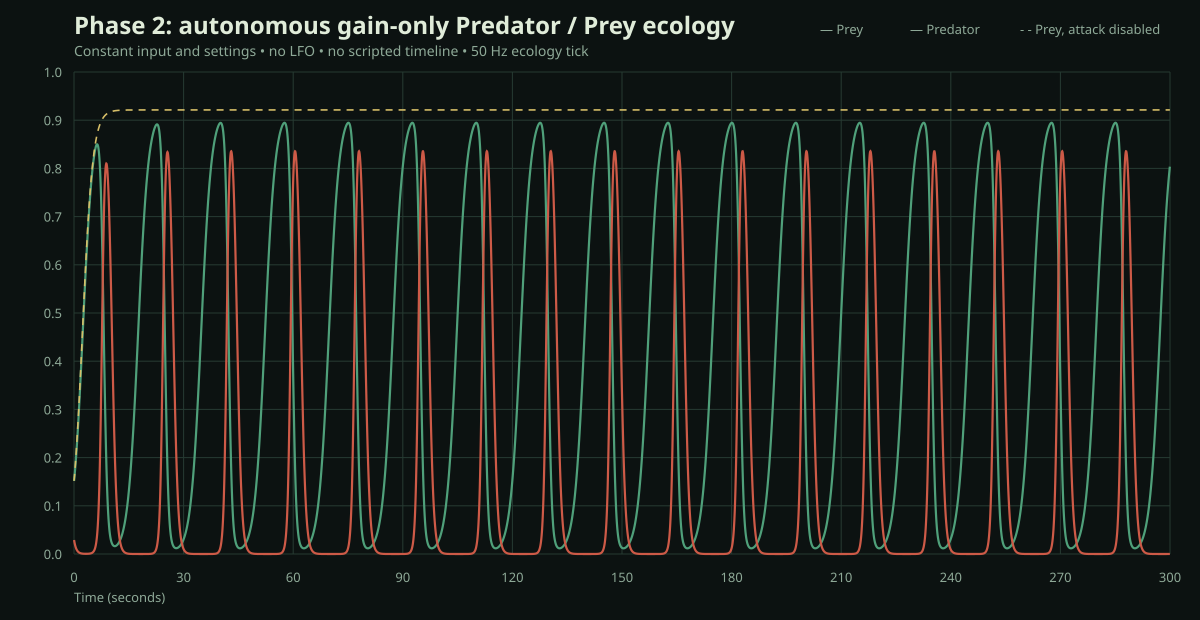

Data behind this chart, as committed beside it:
time_s, prey, predator, prey_health, predator_health, raw_food, filtered_food, prey_birth, prey_death, predator_birth, predator_death, attack, prey_gain, predator_gain, faults, prey_no_attack, predator_no_attack
0.02, 0.1515, 0.02903, 0.499, 0.4903, 0.07014, 0.00075, 0.1076, 0.1325, 1.00191e-06, 1.536, 0.07597, 0.07131, 0.01245, 0, 0.1518, 0.02903
0.04, 0.1531, 0.02808, 0.4982, 0.4808, 0.07131, 0.001504, 0.1087, 0.1299, 1.01297e-06, 1.536, 0.07336, 0.0725, 0.0123, 0, 0.1536, 0.02808
0.06, 0.1547, 0.02717, 0.4975, 0.4715, 0.0725, 0.002264, 0.1099, 0.1273, 1.0394e-06, 1.536, 0.07083, 0.07372, 0.01215, 0, 0.1554, 0.02717
0.08, 0.1563, 0.02629, 0.497, 0.4624, 0.07372, 0.003028, 0.111, 0.1249, 1.08605e-06, 1.536, 0.06839, 0.07497, 0.01202, 0, 0.1572, 0.02629
0.1, 0.1579, 0.02543, 0.4966, 0.4534, 0.07497, 0.003797, 0.1121, 0.1225, 1.15693e-06, 1.536, 0.06603, 0.07624, 0.01189, 0, 0.1591, 0.02543
0.12, 0.1595, 0.02461, 0.4964, 0.4447, 0.07624, 0.004572, 0.1133, 0.1203, 1.25535e-06, 1.536, 0.06375, 0.07754, 0.01177, 0, 0.1609, 0.02461
0.14, 0.1612, 0.02381, 0.4963, 0.4361, 0.07754, 0.005352, 0.1145, 0.1181, 1.38407e-06, 1.536, 0.06155, 0.07887, 0.01166, 0, 0.1628, 0.02381
0.16, 0.1629, 0.02303, 0.4964, 0.4276, 0.07887, 0.006138, 0.1157, 0.1159, 1.5454e-06, 1.536, 0.05943, 0.08023, 0.01155, 0, 0.1647, 0.02303
0.18, 0.1646, 0.02228, 0.4965, 0.4193, 0.08023, 0.00693, 0.1169, 0.1139, 1.74128e-06, 1.536, 0.05737, 0.08161, 0.01145, 0, 0.1667, 0.02228
0.2, 0.1663, 0.02156, 0.4969, 0.4112, 0.08161, 0.007729, 0.1181, 0.1119, 1.97329e-06, 1.536, 0.05539, 0.08302, 0.01136, 0, 0.1686, 0.02156
0.22, 0.168, 0.02086, 0.4973, 0.4033, 0.08302, 0.008534, 0.1193, 0.11, 2.24277e-06, 1.536, 0.05347, 0.08446, 0.01127, 0, 0.1705, 0.02086
0.24, 0.1698, 0.02018, 0.4979, 0.3955, 0.08446, 0.009345, 0.1206, 0.1081, 2.55078e-06, 1.536, 0.05162, 0.08593, 0.01119, 0, 0.1725, 0.02018
0.26, 0.1716, 0.01953, 0.4986, 0.3878, 0.08593, 0.01016, 0.1218, 0.1063, 2.89819e-06, 1.536, 0.04983, 0.08743, 0.01112, 0, 0.1745, 0.01953
0.28, 0.1734, 0.01889, 0.4994, 0.3803, 0.08743, 0.01099, 0.1231, 0.1046, 3.28568e-06, 1.536, 0.0481, 0.08896, 0.01105, 0, 0.1765, 0.01889
0.3, 0.1752, 0.01828, 0.5003, 0.3729, 0.08896, 0.01182, 0.1244, 0.1029, 3.71376e-06, 1.536, 0.04643, 0.09051, 0.01098, 0, 0.1785, 0.01828
0.32, 0.177, 0.01768, 0.5014, 0.3657, 0.09051, 0.01267, 0.1257, 0.1013, 4.18283e-06, 1.536, 0.04482, 0.0921, 0.01092, 0, 0.1806, 0.01768
0.34, 0.1789, 0.01711, 0.5025, 0.3586, 0.0921, 0.01351, 0.127, 0.09977, 4.69314e-06, 1.536, 0.04327, 0.09372, 0.01086, 0, 0.1826, 0.01711
0.36, 0.1808, 0.01655, 0.5038, 0.3517, 0.09372, 0.01437, 0.1284, 0.09826, 5.24485e-06, 1.536, 0.04176, 0.09537, 0.0108, 0, 0.1847, 0.01655
0.38, 0.1827, 0.01602, 0.5051, 0.3449, 0.09537, 0.01524, 0.1297, 0.09681, 5.83802e-06, 1.536, 0.04031, 0.09706, 0.01075, 0, 0.1868, 0.01602
0.4, 0.1846, 0.0155, 0.5065, 0.3382, 0.09706, 0.01611, 0.1311, 0.09541, 6.47265e-06, 1.536, 0.03891, 0.09877, 0.01071, 0, 0.1889, 0.0155
0.42, 0.1866, 0.01499, 0.508, 0.3317, 0.09877, 0.017, 0.1325, 0.09405, 7.14864e-06, 1.536, 0.03755, 0.1005, 0.01066, 0, 0.191, 0.01499
0.44, 0.1885, 0.01451, 0.5096, 0.3253, 0.1005, 0.01789, 0.1339, 0.09275, 7.86586e-06, 1.536, 0.03625, 0.1023, 0.01062, 0, 0.1932, 0.01451
0.46, 0.1905, 0.01403, 0.5113, 0.319, 0.1023, 0.01879, 0.1353, 0.09148, 8.62412e-06, 1.536, 0.03499, 0.1041, 0.01058, 0, 0.1954, 0.01403
0.48, 0.1925, 0.01358, 0.5131, 0.3128, 0.1041, 0.0197, 0.1367, 0.09027, 9.42318e-06, 1.536, 0.03377, 0.1059, 0.01054, 0, 0.1975, 0.01358
0.5, 0.1945, 0.01314, 0.5149, 0.3067, 0.1059, 0.02063, 0.1381, 0.08909, 1.02628e-05, 1.536, 0.03259, 0.1078, 0.01051, 0, 0.1997, 0.01314
0.52, 0.1966, 0.01271, 0.5168, 0.3008, 0.1078, 0.02156, 0.1396, 0.08795, 1.11426e-05, 1.536, 0.03145, 0.1097, 0.01048, 0, 0.202, 0.01271
0.54, 0.1986, 0.0123, 0.5188, 0.295, 0.1097, 0.0225, 0.1411, 0.08685, 1.20624e-05, 1.536, 0.03035, 0.1117, 0.01045, 0, 0.2042, 0.0123
0.56, 0.2007, 0.0119, 0.5208, 0.2893, 0.1117, 0.02346, 0.1426, 0.0858, 1.30216e-05, 1.536, 0.0293, 0.1137, 0.01042, 0, 0.2065, 0.0119
0.58, 0.2028, 0.01151, 0.5229, 0.2837, 0.1137, 0.02442, 0.144, 0.08477, 1.40201e-05, 1.536, 0.02827, 0.1157, 0.01039, 0, 0.2087, 0.01151
0.6, 0.205, 0.01114, 0.5251, 0.2782, 0.1157, 0.0254, 0.1456, 0.08378, 1.50574e-05, 1.536, 0.02728, 0.1177, 0.01037, 0, 0.211, 0.01114
0.62, 0.2071, 0.01078, 0.5273, 0.2728, 0.1177, 0.02638, 0.1471, 0.08283, 1.61331e-05, 1.536, 0.02633, 0.1198, 0.01034, 0, 0.2133, 0.01078
0.64, 0.2093, 0.01043, 0.5296, 0.2675, 0.1198, 0.02738, 0.1486, 0.08191, 1.72468e-05, 1.536, 0.02541, 0.1219, 0.01032, 0, 0.2157, 0.01043
0.66, 0.2115, 0.01009, 0.5319, 0.2623, 0.1219, 0.02839, 0.1502, 0.08102, 1.83981e-05, 1.536, 0.02452, 0.1241, 0.0103, 0, 0.218, 0.01009
0.68, 0.2137, 0.009763, 0.5343, 0.2573, 0.1241, 0.02942, 0.1517, 0.08016, 1.95865e-05, 1.536, 0.02366, 0.1263, 0.01028, 0, 0.2204, 0.009763
0.7, 0.2159, 0.009446, 0.5367, 0.2523, 0.1263, 0.03045, 0.1533, 0.07934, 2.08117e-05, 1.535, 0.02284, 0.1285, 0.01026, 0, 0.2227, 0.009447
0.72, 0.2181, 0.00914, 0.5392, 0.2474, 0.1285, 0.0315, 0.1549, 0.07854, 2.20732e-05, 1.535, 0.02204, 0.1308, 0.01025, 0, 0.2251, 0.009141
0.74, 0.2204, 0.008844, 0.5417, 0.2426, 0.1308, 0.03256, 0.1565, 0.07777, 2.33706e-05, 1.535, 0.02127, 0.1331, 0.01023, 0, 0.2275, 0.008844
0.76, 0.2227, 0.008557, 0.5442, 0.2379, 0.1331, 0.03364, 0.1581, 0.07702, 2.47034e-05, 1.535, 0.02052, 0.1354, 0.01022, 0, 0.23, 0.008558
0.78, 0.225, 0.00828, 0.5468, 0.2333, 0.1354, 0.03472, 0.1598, 0.0763, 2.60712e-05, 1.535, 0.0198, 0.1378, 0.0102, 0, 0.2324, 0.008281
0.8, 0.2273, 0.008012, 0.5494, 0.2288, 0.1378, 0.03583, 0.1614, 0.07561, 2.74736e-05, 1.535, 0.01911, 0.1402, 0.01019, 0, 0.2349, 0.008013
0.82, 0.2296, 0.007752, 0.552, 0.2244, 0.1402, 0.03694, 0.1631, 0.07494, 2.89101e-05, 1.535, 0.01844, 0.1426, 0.01018, 0, 0.2374, 0.007753
0.84, 0.232, 0.007501, 0.5546, 0.22, 0.1426, 0.03807, 0.1648, 0.07429, 3.03802e-05, 1.534, 0.01779, 0.1451, 0.01017, 0, 0.2399, 0.007502
0.86, 0.2343, 0.007259, 0.5573, 0.2158, 0.1451, 0.03922, 0.1665, 0.07367, 3.18837e-05, 1.534, 0.01717, 0.1476, 0.01016, 0, 0.2424, 0.00726
0.88, 0.2367, 0.007024, 0.56, 0.2116, 0.1476, 0.04037, 0.1682, 0.07307, 3.34199e-05, 1.534, 0.01657, 0.1502, 0.01015, 0, 0.2449, 0.007025
0.9, 0.2392, 0.006797, 0.5628, 0.2075, 0.1502, 0.04155, 0.1699, 0.07249, 3.49884e-05, 1.534, 0.01599, 0.1528, 0.01014, 0, 0.2475, 0.006798
0.92, 0.2416, 0.006577, 0.5655, 0.2035, 0.1528, 0.04274, 0.1716, 0.07193, 3.65888e-05, 1.534, 0.01543, 0.1554, 0.01013, 0, 0.25, 0.006578
0.94, 0.244, 0.006365, 0.5683, 0.1995, 0.1554, 0.04394, 0.1734, 0.07139, 3.82207e-05, 1.533, 0.01489, 0.1581, 0.01012, 0, 0.2526, 0.006366
0.96, 0.2465, 0.006159, 0.571, 0.1957, 0.1581, 0.04516, 0.1751, 0.07086, 3.98836e-05, 1.533, 0.01436, 0.1608, 0.01011, 0, 0.2552, 0.006161
0.98, 0.249, 0.00596, 0.5738, 0.1919, 0.1608, 0.0464, 0.1769, 0.07036, 4.15771e-05, 1.533, 0.01386, 0.1636, 0.01011, 0, 0.2578, 0.005962
1, 0.2515, 0.005768, 0.5766, 0.1882, 0.1636, 0.04765, 0.1787, 0.06987, 4.33006e-05, 1.533, 0.01337, 0.1664, 0.0101, 0, 0.2605, 0.00577
1.02, 0.254, 0.005582, 0.5795, 0.1845, 0.1664, 0.04892, 0.1805, 0.06941, 4.50537e-05, 1.532, 0.01291, 0.1692, 0.01009, 0, 0.2631, 0.005584
1.04, 0.2566, 0.005402, 0.5823, 0.181, 0.1692, 0.05021, 0.1823, 0.06895, 4.6836e-05, 1.532, 0.01245, 0.1721, 0.01009, 0, 0.2658, 0.005404
1.06, 0.2591, 0.005228, 0.5851, 0.1775, 0.1721, 0.05151, 0.1841, 0.06852, 4.86471e-05, 1.532, 0.01202, 0.175, 0.01008, 0, 0.2684, 0.00523
1.08, 0.2617, 0.00506, 0.588, 0.174, 0.175, 0.05283, 0.1859, 0.0681, 5.04863e-05, 1.531, 0.0116, 0.1779, 0.01008, 0, 0.2711, 0.005062
1.1, 0.2643, 0.004897, 0.5908, 0.1707, 0.1779, 0.05417, 0.1878, 0.06769, 5.23533e-05, 1.531, 0.01119, 0.1809, 0.01007, 0, 0.2739, 0.0049
1.12, 0.2669, 0.00474, 0.5937, 0.1674, 0.1809, 0.05552, 0.1896, 0.0673, 5.42476e-05, 1.531, 0.0108, 0.1839, 0.01007, 0, 0.2766, 0.004742
1.14, 0.2695, 0.004588, 0.5965, 0.1641, 0.1839, 0.0569, 0.1915, 0.06692, 5.61687e-05, 1.53, 0.01042, 0.187, 0.01006, 0, 0.2793, 0.00459
1.16, 0.2722, 0.00444, 0.5994, 0.1609, 0.187, 0.05829, 0.1934, 0.06656, 5.8116e-05, 1.53, 0.01006, 0.1901, 0.01006, 0, 0.2821, 0.004443
1.18, 0.2748, 0.004298, 0.6022, 0.1578, 0.1901, 0.0597, 0.1953, 0.06621, 6.00892e-05, 1.529, 0.009705, 0.1932, 0.01005, 0, 0.2849, 0.004301
1.2, 0.2775, 0.00416, 0.6051, 0.1548, 0.1932, 0.06112, 0.1972, 0.06587, 6.20877e-05, 1.529, 0.009366, 0.1964, 0.01005, 0, 0.2876, 0.004164
... 14,940 more rows
